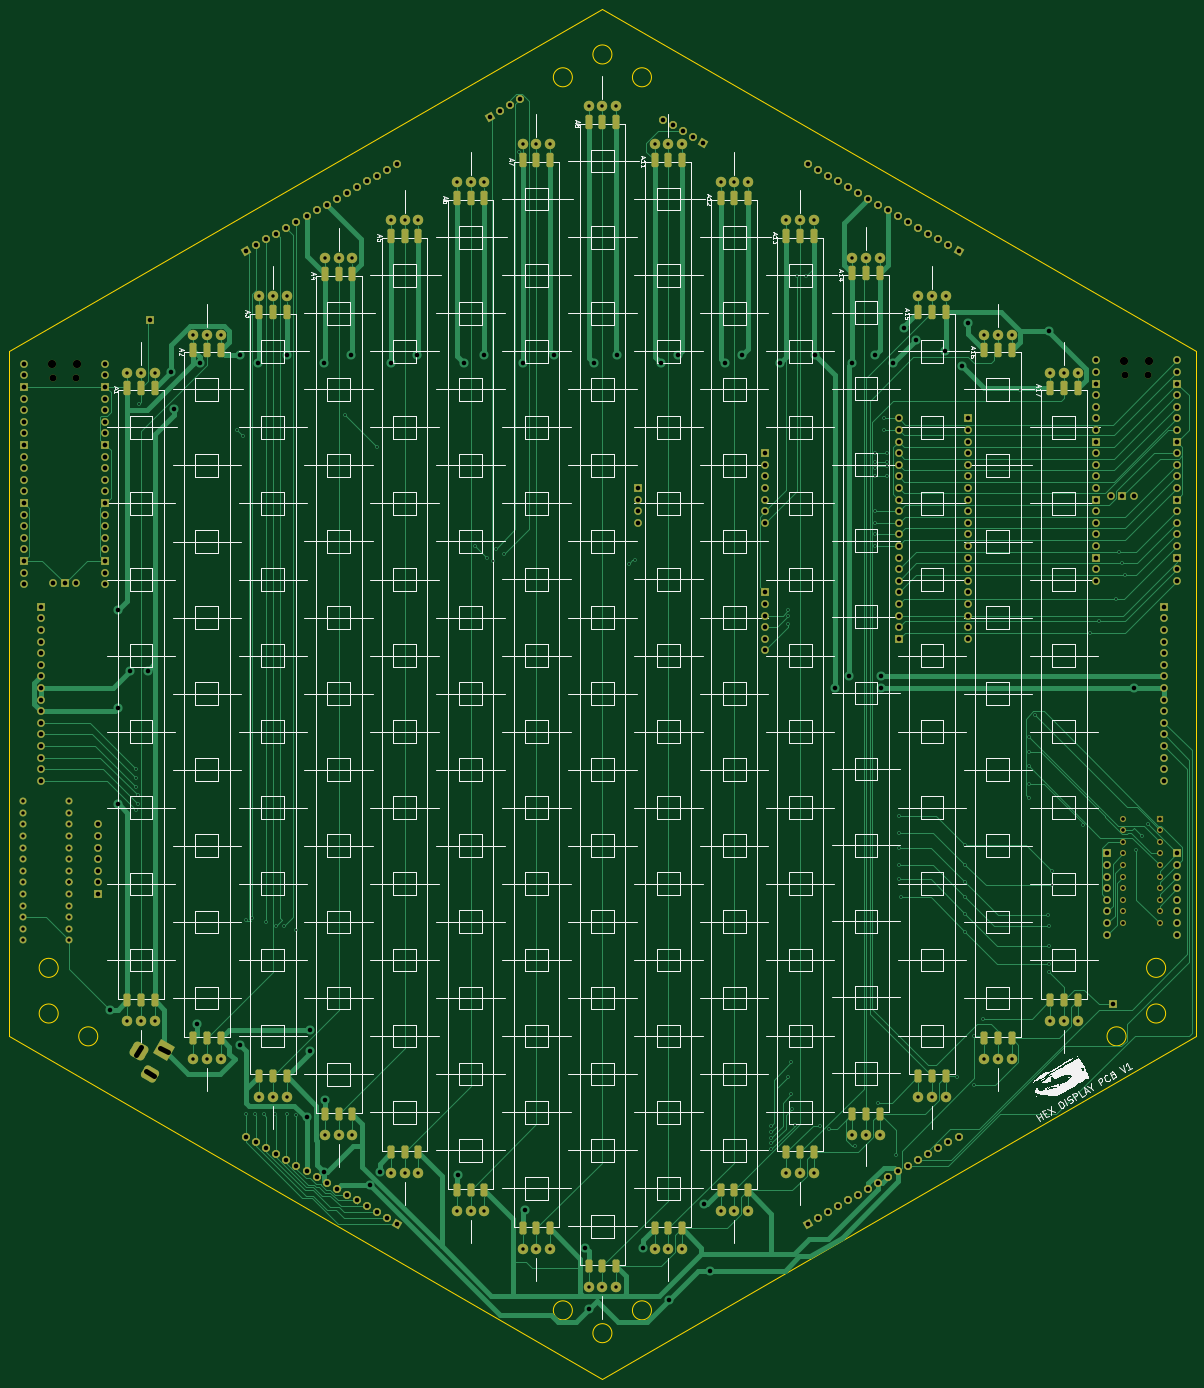
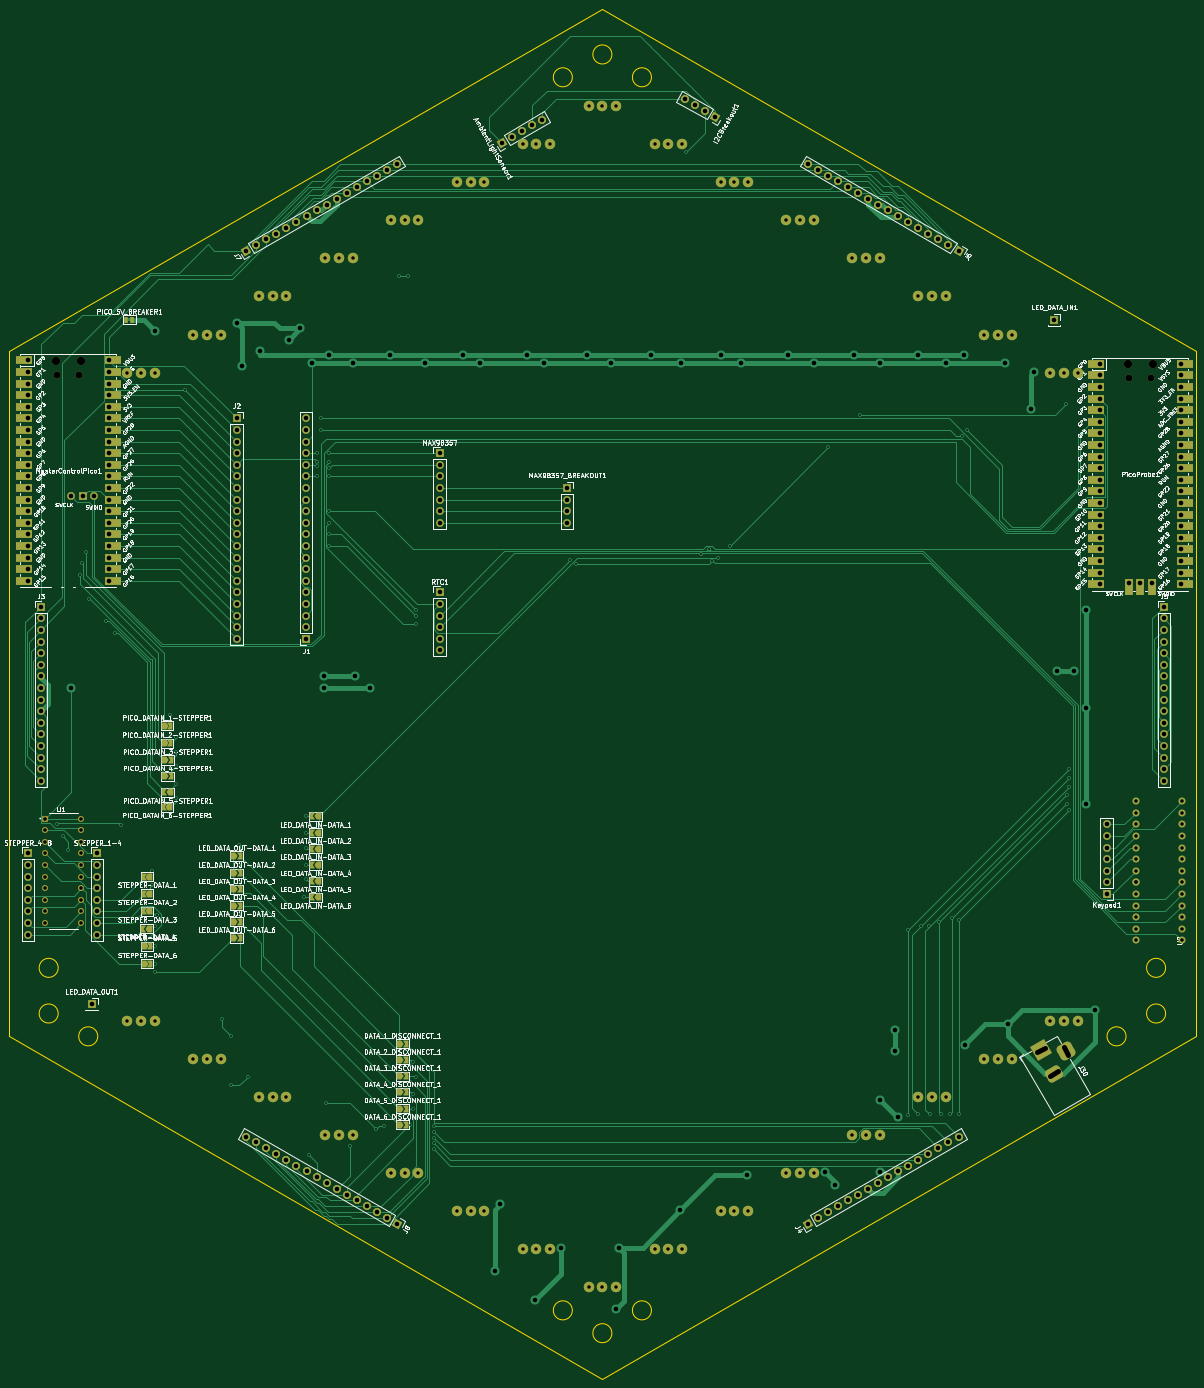
Circuit board: 11 layer files. Board 259.8 x 300.0 mm.
- bottom_copper: HexDisplayPCB-B_Cu.gbl (85975 bytes)
- bottom_mask: HexDisplayPCB-B_Mask.gbs (20679 bytes)
- paste: HexDisplayPCB-B_Paste.gbp (456 bytes)
- bottom_silk: HexDisplayPCB-B_Silkscreen.gbo (466733 bytes)
- outline: HexDisplayPCB-Edge_Cuts.gm1 (1726 bytes)
- top_copper: HexDisplayPCB-F_Cu.gtl (84623 bytes)
- top_mask: HexDisplayPCB-F_Mask.gts (17163 bytes)
- paste: HexDisplayPCB-F_Paste.gtp (3954 bytes)
- top_silk: HexDisplayPCB-F_Silkscreen.gto (96882 bytes)
- drill: HexDisplayPCB-NPTH.drl (516 bytes)
- drill: HexDisplayPCB-PTH.drl (10407 bytes)

=== bottom_copper: HexDisplayPCB-B_Cu.gbl (85975 bytes, source omitted) ===
=== bottom_mask: HexDisplayPCB-B_Mask.gbs (20679 bytes, source omitted) ===
=== paste: HexDisplayPCB-B_Paste.gbp ===
%TF.GenerationSoftware,KiCad,Pcbnew,7.0.9*%
%TF.CreationDate,2024-01-04T11:10:08-06:00*%
%TF.ProjectId,HexDisplayPCB,48657844-6973-4706-9c61-795043422e6b,rev?*%
%TF.SameCoordinates,Original*%
%TF.FileFunction,Paste,Bot*%
%TF.FilePolarity,Positive*%
%FSLAX46Y46*%
G04 Gerber Fmt 4.6, Leading zero omitted, Abs format (unit mm)*
G04 Created by KiCad (PCBNEW 7.0.9) date 2024-01-04 11:10:08*
%MOMM*%
%LPD*%
G01*
G04 APERTURE LIST*
G04 APERTURE END LIST*
M02*

=== bottom_silk: HexDisplayPCB-B_Silkscreen.gbo (466733 bytes, source omitted) ===
=== outline: HexDisplayPCB-Edge_Cuts.gm1 ===
%TF.GenerationSoftware,KiCad,Pcbnew,7.0.9*%
%TF.CreationDate,2024-01-04T11:10:08-06:00*%
%TF.ProjectId,HexDisplayPCB,48657844-6973-4706-9c61-795043422e6b,rev?*%
%TF.SameCoordinates,Original*%
%TF.FileFunction,Profile,NP*%
%FSLAX46Y46*%
G04 Gerber Fmt 4.6, Leading zero omitted, Abs format (unit mm)*
G04 Created by KiCad (PCBNEW 7.0.9) date 2024-01-04 11:10:08*
%MOMM*%
%LPD*%
G01*
G04 APERTURE LIST*
%TA.AperFunction,Profile*%
%ADD10C,0.200000*%
%TD*%
G04 APERTURE END LIST*
D10*
X222373997Y-271446667D02*
G75*
G03*
X222373997Y-271446667I-2087500J0D01*
G01*
X231034252Y-286446667D02*
G75*
G03*
X231034252Y-286446667I-2087500J0D01*
G01*
X471433865Y-136446667D02*
X341530054Y-61446667D01*
X334957300Y-346446667D02*
G75*
G03*
X334957300Y-346446667I-2087500J0D01*
G01*
X352277808Y-346446667D02*
G75*
G03*
X352277808Y-346446667I-2087500J0D01*
G01*
X343617554Y-71446667D02*
G75*
G03*
X343617554Y-71446667I-2087500J0D01*
G01*
X343617554Y-351446667D02*
G75*
G03*
X343617554Y-351446667I-2087500J0D01*
G01*
X456200856Y-286446667D02*
G75*
G03*
X456200856Y-286446667I-2087500J0D01*
G01*
X464861111Y-281446667D02*
G75*
G03*
X464861111Y-281446667I-2087500J0D01*
G01*
X222373997Y-281446667D02*
G75*
G03*
X222373997Y-281446667I-2087500J0D01*
G01*
X211626243Y-286446667D02*
X341530054Y-361446667D01*
X352277808Y-76446667D02*
G75*
G03*
X352277808Y-76446667I-2087500J0D01*
G01*
X471433865Y-286446667D02*
X471433865Y-136446667D01*
X334957300Y-76446667D02*
G75*
G03*
X334957300Y-76446667I-2087500J0D01*
G01*
X341530054Y-61446667D02*
X211626243Y-136446667D01*
X464861111Y-271446667D02*
G75*
G03*
X464861111Y-271446667I-2087500J0D01*
G01*
X341530054Y-361446667D02*
X471433865Y-286446667D01*
X211626243Y-136446667D02*
X211626243Y-286446667D01*
M02*

=== top_copper: HexDisplayPCB-F_Cu.gtl (84623 bytes, source omitted) ===
=== top_mask: HexDisplayPCB-F_Mask.gts (17163 bytes, source omitted) ===
=== paste: HexDisplayPCB-F_Paste.gtp ===
%TF.GenerationSoftware,KiCad,Pcbnew,7.0.9*%
%TF.CreationDate,2024-01-04T11:10:08-06:00*%
%TF.ProjectId,HexDisplayPCB,48657844-6973-4706-9c61-795043422e6b,rev?*%
%TF.SameCoordinates,Original*%
%TF.FileFunction,Paste,Top*%
%TF.FilePolarity,Positive*%
%FSLAX46Y46*%
G04 Gerber Fmt 4.6, Leading zero omitted, Abs format (unit mm)*
G04 Created by KiCad (PCBNEW 7.0.9) date 2024-01-04 11:10:08*
%MOMM*%
%LPD*%
G01*
G04 APERTURE LIST*
G04 Aperture macros list*
%AMRoundRect*
0 Rectangle with rounded corners*
0 $1 Rounding radius*
0 $2 $3 $4 $5 $6 $7 $8 $9 X,Y pos of 4 corners*
0 Add a 4 corners polygon primitive as box body*
4,1,4,$2,$3,$4,$5,$6,$7,$8,$9,$2,$3,0*
0 Add four circle primitives for the rounded corners*
1,1,$1+$1,$2,$3*
1,1,$1+$1,$4,$5*
1,1,$1+$1,$6,$7*
1,1,$1+$1,$8,$9*
0 Add four rect primitives between the rounded corners*
20,1,$1+$1,$2,$3,$4,$5,0*
20,1,$1+$1,$4,$5,$6,$7,0*
20,1,$1+$1,$6,$7,$8,$9,0*
20,1,$1+$1,$8,$9,$2,$3,0*%
G04 Aperture macros list end*
%ADD10RoundRect,0.381000X-0.381000X1.190500X-0.381000X-1.190500X0.381000X-1.190500X0.381000X1.190500X0*%
%ADD11RoundRect,0.381000X-0.381000X1.025500X-0.381000X-1.025500X0.381000X-1.025500X0.381000X1.025500X0*%
G04 APERTURE END LIST*
D10*
%TO.C,A12*%
X367398054Y-102860167D03*
X370398054Y-102860167D03*
X373398054Y-102860167D03*
D11*
X367398054Y-320182167D03*
X370398054Y-320182167D03*
X373398054Y-320182167D03*
%TD*%
D10*
%TO.C,A2*%
X251926054Y-136193500D03*
X254926054Y-136193500D03*
X257926054Y-136193500D03*
D11*
X251926054Y-286875500D03*
X254926054Y-286875500D03*
X257926054Y-286875500D03*
%TD*%
D10*
%TO.C,A4*%
X280794054Y-119526834D03*
X283794054Y-119526834D03*
X286794054Y-119526834D03*
D11*
X280794054Y-303528834D03*
X283794054Y-303528834D03*
X286794054Y-303528834D03*
%TD*%
D10*
%TO.C,A7*%
X324096054Y-94526834D03*
X327096054Y-94526834D03*
X330096054Y-94526834D03*
D11*
X324096054Y-328508834D03*
X327096054Y-328508834D03*
X330096054Y-328508834D03*
%TD*%
D10*
%TO.C,A3*%
X266360054Y-127860167D03*
X269360054Y-127860167D03*
X272360054Y-127860167D03*
D11*
X266360054Y-295202167D03*
X269360054Y-295202167D03*
X272360054Y-295202167D03*
%TD*%
D10*
%TO.C,A6*%
X309662054Y-102860167D03*
X312662054Y-102860167D03*
X315662054Y-102860167D03*
D11*
X309662054Y-320182167D03*
X312662054Y-320182167D03*
X315662054Y-320182167D03*
%TD*%
D10*
%TO.C,A17*%
X439568054Y-144526834D03*
X442568054Y-144526834D03*
X445568054Y-144526834D03*
D11*
X439568054Y-278548834D03*
X442568054Y-278548834D03*
X445568054Y-278548834D03*
%TD*%
D10*
%TO.C,A1*%
X237492054Y-144526834D03*
X240492054Y-144526834D03*
X243492054Y-144526834D03*
D11*
X237492054Y-278548834D03*
X240492054Y-278548834D03*
X243492054Y-278548834D03*
%TD*%
D10*
%TO.C,A15*%
X410700054Y-127860167D03*
X413700054Y-127860167D03*
X416700054Y-127860167D03*
D11*
X410700054Y-295202167D03*
X413700054Y-295202167D03*
X416700054Y-295202167D03*
%TD*%
D10*
%TO.C,A14*%
X396240000Y-119380000D03*
X399240000Y-119380000D03*
X402240000Y-119380000D03*
D11*
X396240000Y-303382000D03*
X399240000Y-303382000D03*
X402240000Y-303382000D03*
%TD*%
D10*
%TO.C,A16*%
X425134054Y-136193500D03*
X428134054Y-136193500D03*
X431134054Y-136193500D03*
D11*
X425134054Y-286875500D03*
X428134054Y-286875500D03*
X431134054Y-286875500D03*
%TD*%
D10*
%TO.C,A11*%
X352964054Y-94526834D03*
X355964054Y-94526834D03*
X358964054Y-94526834D03*
D11*
X352964054Y-328508834D03*
X355964054Y-328508834D03*
X358964054Y-328508834D03*
%TD*%
D10*
%TO.C,A8*%
X338530054Y-86193500D03*
X341530054Y-86193500D03*
X344530054Y-86193500D03*
D11*
X338530054Y-336835500D03*
X341530054Y-336835500D03*
X344530054Y-336835500D03*
%TD*%
D10*
%TO.C,A13*%
X381832054Y-111193500D03*
X384832054Y-111193500D03*
X387832054Y-111193500D03*
D11*
X381832054Y-311855500D03*
X384832054Y-311855500D03*
X387832054Y-311855500D03*
%TD*%
D10*
%TO.C,A5*%
X295228054Y-111193500D03*
X298228054Y-111193500D03*
X301228054Y-111193500D03*
D11*
X295228054Y-311855500D03*
X298228054Y-311855500D03*
X301228054Y-311855500D03*
%TD*%
M02*

=== top_silk: HexDisplayPCB-F_Silkscreen.gto (96882 bytes, source omitted) ===
=== drill: HexDisplayPCB-NPTH.drl ===
M48
; DRILL file {KiCad 7.0.9} date 
; FORMAT={-:-/ absolute / metric / decimal}
; #@! TF.CreationDate,2024-01-04T11:10:11-06:00
; #@! TF.GenerationSoftware,Kicad,Pcbnew,7.0.9
; #@! TF.FileFunction,NonPlated,1,2,NPTH
FMAT,2
METRIC
; #@! TA.AperFunction,NonPlated,NPTH,ComponentDrill
T1C1.500
; #@! TA.AperFunction,NonPlated,NPTH,ComponentDrill
T2C1.800
%
G90
G05
T1
X221.335Y-142.355
X226.185Y-142.355
X456.045Y-141.59
X460.895Y-141.59
T2
X221.035Y-139.325
X226.485Y-139.325
X455.745Y-138.56
X461.195Y-138.56
T0
M30

=== drill: HexDisplayPCB-PTH.drl (10407 bytes, source omitted) ===
